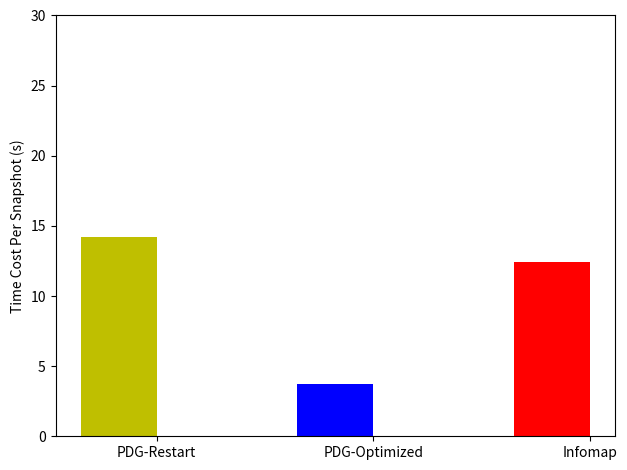

This chart was generated by the following Python code:
'''
Created on 2014/10/11

[redacted]
'''
import matplotlib.pyplot as plt
import numpy as np
import sys
   
  
 
time_cost = [10000,100,9000]
index = np.arange(3)  
bar_width = 0.35     

#rects1 = plt.bar(index, means_men, bar_width,alpha=opacity, color='b',label=    'Men')  
plt.bar(  bar_width, [14.2], bar_width,color="y")
plt.bar(1 + bar_width, [3.7], bar_width,color="b")     
plt.bar(2 + bar_width, [12.4], bar_width,color="r")     
     
plt.ylabel('Time Cost Per Snapshot (s)')  
plt.xticks(index + 0.175 + bar_width, ('PDG-Restart', 'PDG-Optimized', 'Infomap') )
plt.ylim(0,30)
plt.tight_layout()  
plt.show()  
